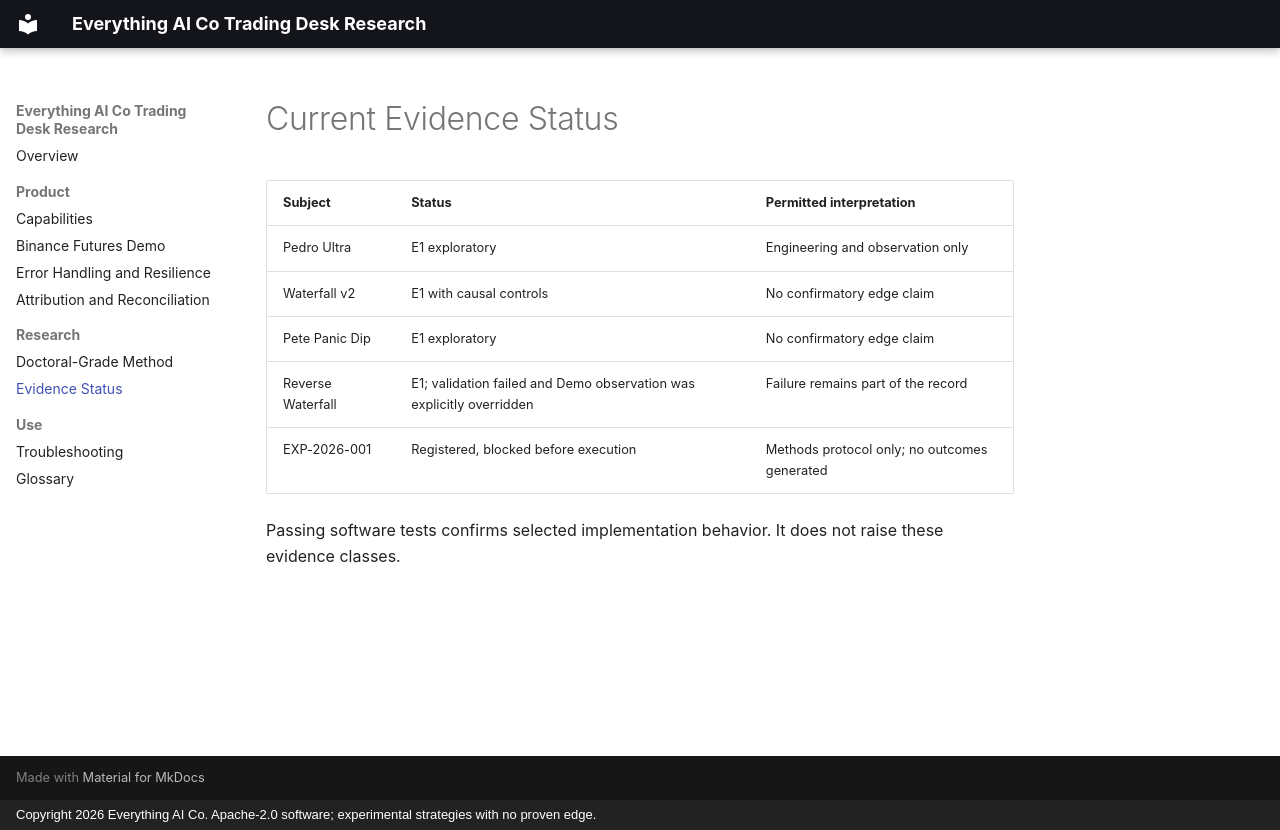

repository: EVERYTHINGAICO/trading-desk-research · page: evidence-status/index.html · generator: mkdocs · copyright: Copyright 2026 Everything AI Co. Apache-2.0 software; experimental strategies with no proven edge.

---
title: Current Trading Strategy Evidence Status
description: Current evidence classification for Pedro Ultra, Waterfall v2, Pete Panic Dip, Reverse Waterfall, and the Everything AI Co research protocol.
keywords: trading strategy evidence, Pedro Ultra, Waterfall strategy, Reverse Waterfall, forward Shadow testing, unproven trading edge
canonical: https://everythingaico.github.io/trading-desk-research/evidence-status/
---

# Current Evidence Status

| Subject | Status | Permitted interpretation |
| --- | --- | --- |
| Pedro Ultra | E1 exploratory | Engineering and observation only |
| Waterfall v2 | E1 with causal controls | No confirmatory edge claim |
| Pete Panic Dip | E1 exploratory | No confirmatory edge claim |
| Reverse Waterfall | E1; validation failed and Demo observation was explicitly overridden | Failure remains part of the record |
| EXP-2026-001 | Registered, blocked before execution | Methods protocol only; no outcomes generated |

Passing software tests confirms selected implementation behavior. It does not raise these evidence classes.
